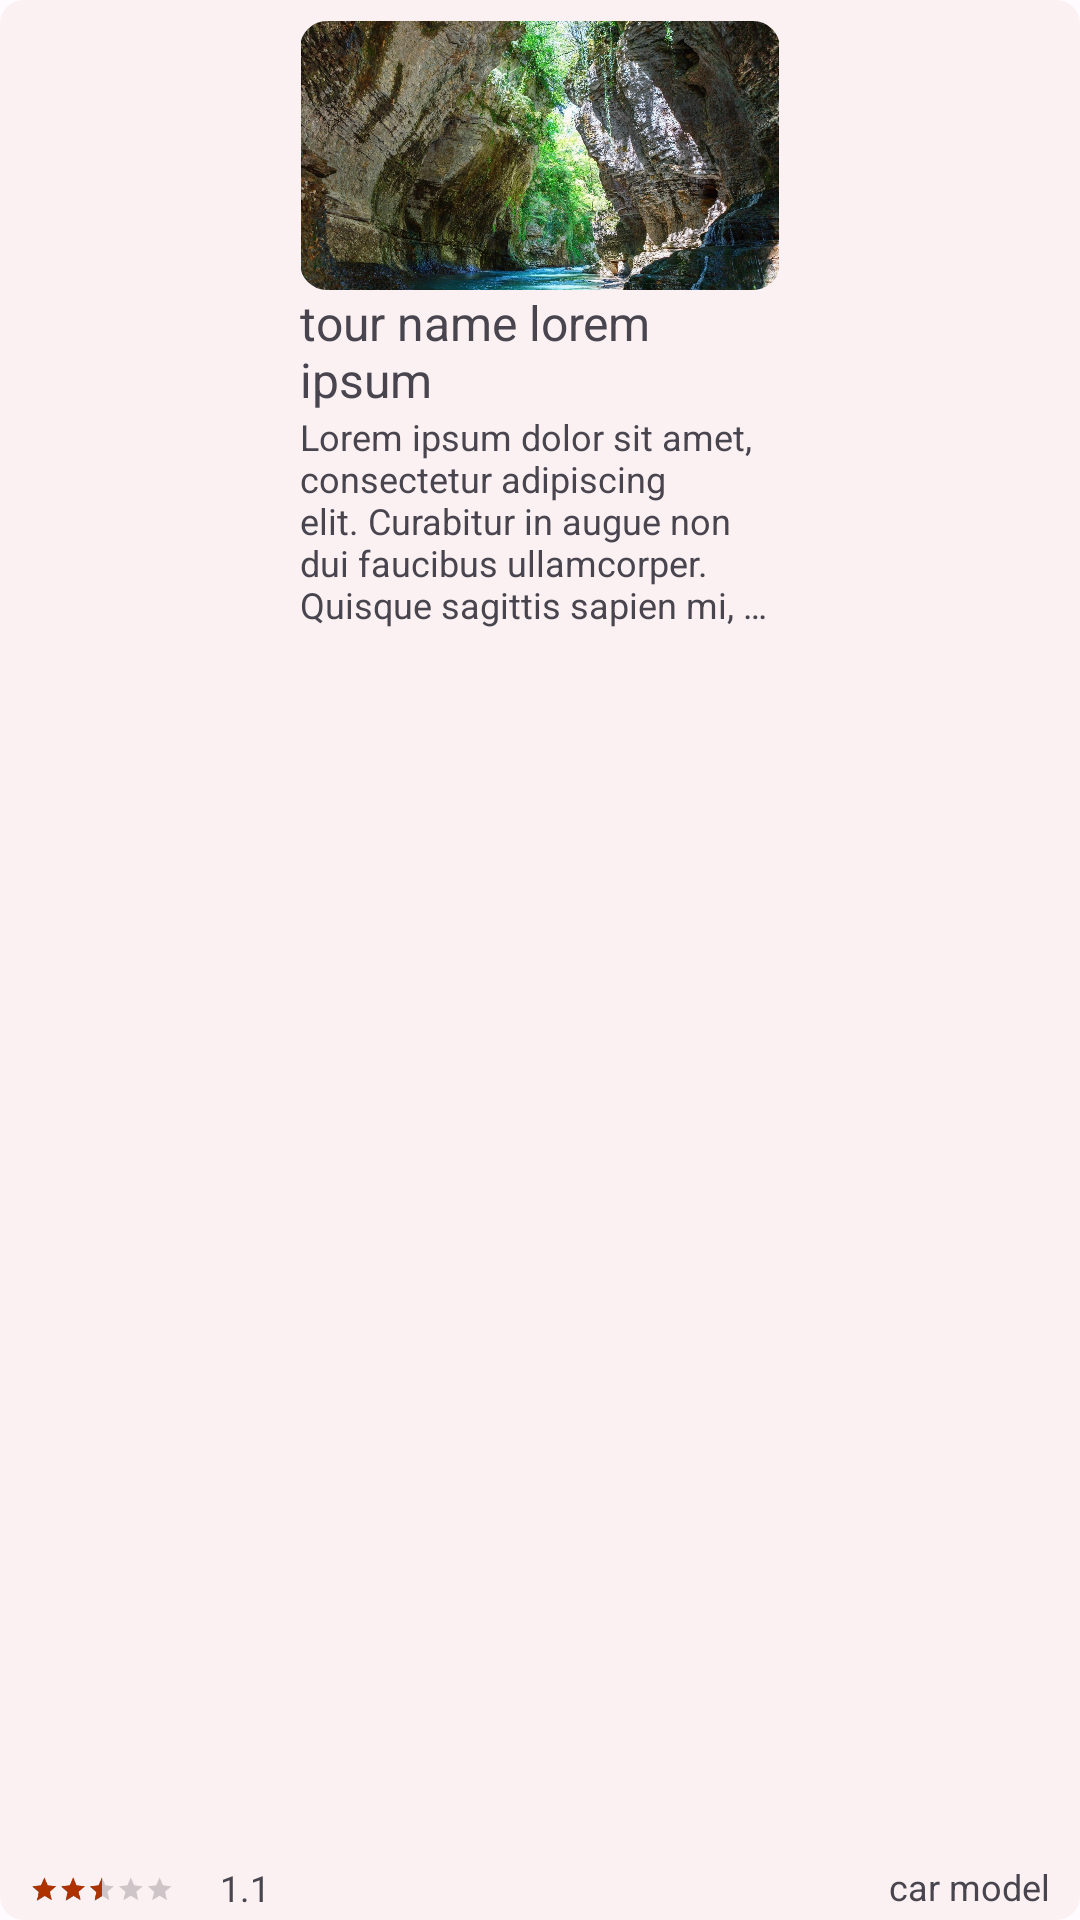

Write the Android layout XML for this screen, with the resource values it uses.
<!-- AndroidManifest.xml: application theme Theme.OnRoad -->
<!-- res/layout/rv_item_tour_horizontal.xml -->
<?xml version="1.0" encoding="utf-8"?>
<androidx.constraintlayout.widget.ConstraintLayout xmlns:android="http://schemas.android.com/apk/res/android"
    xmlns:app="http://schemas.android.com/apk/res-auto"
    xmlns:tools="http://schemas.android.com/tools"
    android:layout_width="180dp"
    android:layout_height="230dp"
    android:paddingTop="3dp"
    tools:text="@tools:sample/lorem/random"
    android:background="@drawable/constr_layout_outline"
    android:backgroundTint="@color/md_theme_light_surfaceContainer"
    android:layout_marginHorizontal="5dp">

    <com.google.android.material.imageview.ShapeableImageView
        android:id="@+id/tour_imageview"
        android:layout_width="wrap_content"
        android:layout_height="wrap_content"
        android:layout_marginTop="4dp"
        android:adjustViewBounds="true"
        android:maxWidth="160dp"
        android:maxHeight="105dp"
        android:src="@drawable/martvili"

        app:layout_constraintEnd_toEndOf="parent"
        app:shapeAppearanceOverlay="@style/rounded"
        app:layout_constraintStart_toStartOf="parent"
        app:layout_constraintTop_toTopOf="parent" />

    <TextView
        android:id="@+id/tour_name"
        android:layout_width="wrap_content"
        android:layout_height="wrap_content"
        android:maxWidth="160dp"
        android:text="tour name lorem ipsum"
        android:textSize="16sp"
        app:layout_constraintStart_toStartOf="@+id/tour_imageview"
        app:layout_constraintTop_toBottomOf="@+id/tour_imageview" />


    <TextView
        android:id="@+id/tour_description"
        android:layout_width="wrap_content"
        android:layout_height="wrap_content"
        android:maxWidth="160dp"
        android:maxLines="5"
        android:ellipsize="end"
        android:textSize="12sp"
        android:text="@string/lorem_ipsum"
        app:layout_constraintBottom_toBottomOf="parent"
        app:layout_constraintEnd_toEndOf="parent"
        app:layout_constraintHorizontal_bias="0.5"
        app:layout_constraintStart_toStartOf="parent"
        app:layout_constraintTop_toBottomOf="@+id/tour_name"
        app:layout_constraintVertical_bias="0.0" />

    <RatingBar
        android:id="@+id/tour_ratingbar"
        style="@style/Widget.AppCompat.RatingBar.Small"
        android:progressTint="@color/md_theme_light_primary"
        android:layout_width="wrap_content"
        android:layout_height="wrap_content"
        android:layout_marginStart="10dp"
        android:layout_marginBottom="3dp"
        android:rating="2.5"
        android:scaleX=".6"
        android:scaleY=".6"
        android:stepSize="0.5"
        android:transformPivotX="0dp"
        android:transformPivotY="10dp"
        app:layout_constraintBottom_toBottomOf="parent"
        app:layout_constraintStart_toStartOf="parent" />

    <TextView
        android:id="@+id/tour_rating"
        android:layout_width="wrap_content"
        android:layout_height="wrap_content"
        android:text="1.1"
        android:textSize="12sp"
        app:layout_constraintEnd_toEndOf="@+id/tour_ratingbar"
        app:layout_constraintTop_toTopOf="@+id/tour_ratingbar" />

    <TextView
        android:id="@+id/car_model"
        android:layout_width="wrap_content"
        android:layout_height="wrap_content"
        android:layout_marginEnd="10dp"
        android:layout_marginBottom="3dp"
        android:text="car model"
        android:textSize="12sp"
        app:layout_constraintBottom_toBottomOf="parent"
        app:layout_constraintEnd_toEndOf="parent" />


</androidx.constraintlayout.widget.ConstraintLayout>
<!-- resources referenced by this layout -->
<resources>
  <color name="md_theme_light_primary">#AE3200</color>
  <color name="md_theme_light_surfaceContainer">#FBF1F2</color>
  <!-- drawable constr_layout_outline (drawable) -->
  <?xml version="1.0" encoding="utf-8"?>
  <shape xmlns:android="http://schemas.android.com/apk/res/android">
      <solid android:color="@color/black"/> 
      <corners android:radius="8dp" />
  
      
  </shape>
  <string name="lorem_ipsum">Lorem ipsum dolor sit amet, consectetur adipiscing elit. Curabitur in augue non dui faucibus ullamcorper. Quisque sagittis sapien mi, vel gravida velit venenatis a. Nullam maximus libero sit amet arcu posuere hendrerit. Ut euismod vestibulum felis, vitae pellentesque nisi tempor quis. Vivamus elit lectus, ultricies eget bibendum nec, tincidunt sed justo</string>
  <style name="rounded">
          <item name="cornerSize">10%</item>
      </style>
  <color name="md_theme_light_onPrimary">#FFFFFF</color>
  <color name="md_theme_light_primaryContainer">#FFDBD0</color>
  <color name="md_theme_light_onPrimaryContainer">#3A0B00</color>
  <color name="md_theme_light_secondary">#77574D</color>
  <color name="md_theme_light_onSecondary">#FFFFFF</color>
  <color name="md_theme_light_secondaryContainer">#FFDBD0</color>
  <color name="md_theme_light_onSecondaryContainer">#2C160E</color>
  <color name="md_theme_light_tertiary">#6B5E2F</color>
  <color name="md_theme_light_onTertiary">#FFFFFF</color>
  <color name="md_theme_light_tertiaryContainer">#F4E2A7</color>
  <color name="md_theme_light_onTertiaryContainer">#221B00</color>
  <color name="md_theme_light_error">#BA1A1A</color>
  <color name="md_theme_light_errorContainer">#FFDAD6</color>
  <color name="md_theme_light_onError">#FFFFFF</color>
  <color name="md_theme_light_onErrorContainer">#410002</color>
  <color name="md_theme_light_background">#FFFBFF</color>
  <color name="md_theme_light_onBackground">#201A18</color>
  <color name="md_theme_light_surface">#FFFBFF</color>
  <color name="md_theme_light_onSurface">#201A18</color>
  <color name="md_theme_light_surfaceVariant">#F5DED7</color>
  <color name="md_theme_light_onSurfaceVariant">#53433F</color>
  <color name="md_theme_light_outline">#85736E</color>
  <color name="md_theme_light_inverseOnSurface">#FBEEEA</color>
  <color name="md_theme_light_inverseSurface">#362F2D</color>
  <color name="md_theme_light_inversePrimary">#FFB59E</color>
  <!-- not gathered from this repository: default colours our renderer supplied (Android Studio template values) -->
  <color name="black">#FF000000</color>
</resources>
